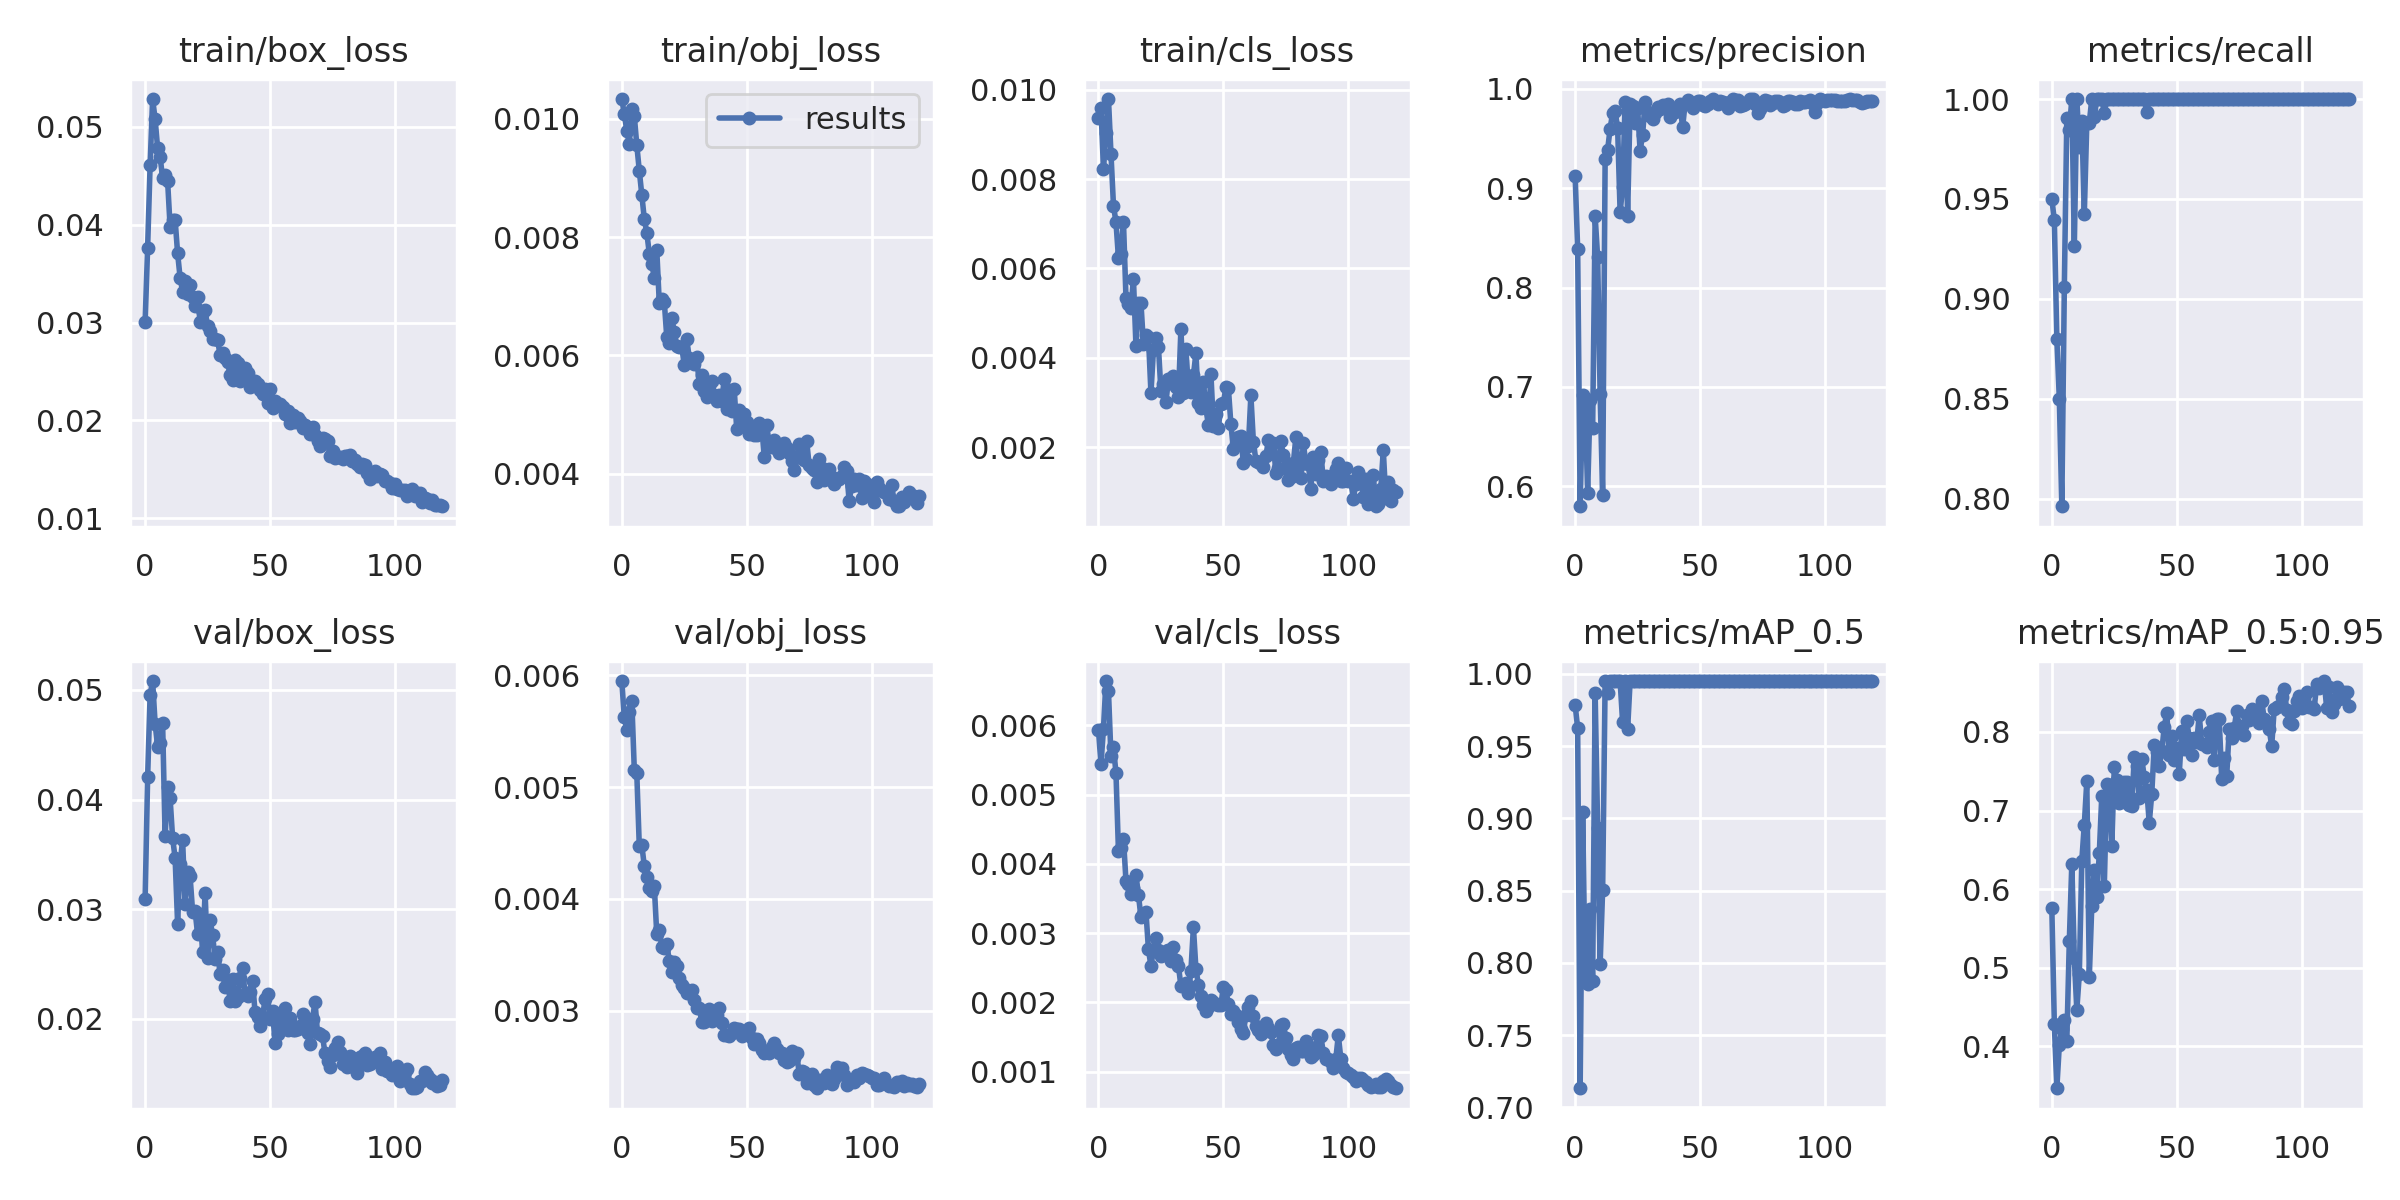

Values plotted in this chart, from the file beside it:
epoch, train/box_loss, train/obj_loss, train/cls_loss, metrics/precision, metrics/recall, metrics/mAP_0.5, metrics/mAP_0.5:0.95, val/box_loss, val/obj_loss, val/cls_loss, x/lr0, x/lr1, x/lr2
0, 0.03006, 0.01033, 0.009363, 0.9123, 0.95, 0.9783, 0.5756, 0.03092, 0.005948, 0.005931, 0.0784, 0.0024, 0.0024
1, 0.03767, 0.01008, 0.009595, 0.8392, 0.9394, 0.9624, 0.4284, 0.04203, 0.005623, 0.005436, 0.05586, 0.00486, 0.00486
2, 0.04615, 0.009797, 0.008218, 0.5799, 0.8801, 0.7133, 0.3463, 0.04958, 0.005509, 0.005952, 0.03328, 0.007278, 0.007278
3, 0.05285, 0.009577, 0.009029, 0.6919, 0.85, 0.9045, 0.4014, 0.05082, 0.005669, 0.006638, 0.01065, 0.009655, 0.009655
4, 0.05078, 0.01016, 0.009794, 0.6837, 0.7962, 0.7898, 0.4223, 0.04693, 0.005771, 0.00649, 0.00967, 0.00967, 0.00967
5, 0.04784, 0.01005, 0.00857, 0.5933, 0.9057, 0.7856, 0.4334, 0.04483, 0.005155, 0.005553, 0.00967, 0.00967, 0.00967
6, 0.04696, 0.009554, 0.007409, 0.6871, 0.9906, 0.8374, 0.407, 0.04521, 0.005122, 0.005685, 0.009588, 0.009588, 0.009588
7, 0.04474, 0.00912, 0.007039, 0.6591, 0.9843, 0.7877, 0.5341, 0.04696, 0.004471, 0.005311, 0.009505, 0.009505, 0.009505
8, 0.04504, 0.008716, 0.006232, 0.8721, 1, 0.9867, 0.632, 0.03664, 0.004486, 0.004178, 0.009423, 0.009423, 0.009423
9, 0.04445, 0.008308, 0.006325, 0.8304, 0.9263, 0.8933, 0.512, 0.04112, 0.004293, 0.004221, 0.00934, 0.00934, 0.00934
10, 0.03978, 0.008076, 0.007049, 0.6927, 1, 0.7993, 0.4461, 0.04011, 0.004194, 0.004362, 0.009258, 0.009258, 0.009258
11, 0.04046, 0.007722, 0.005348, 0.5908, 0.976, 0.8506, 0.4914, 0.03649, 0.004095, 0.003756, 0.009175, 0.009175, 0.009175
12, 0.04052, 0.007552, 0.005192, 0.9294, 0.9891, 0.995, 0.6363, 0.03469, 0.004067, 0.003715, 0.009092, 0.009092, 0.009092
13, 0.03709, 0.007312, 0.005114, 0.9388, 0.9426, 0.9867, 0.6821, 0.02868, 0.004115, 0.003569, 0.00901, 0.00901, 0.00901
14, 0.03459, 0.007779, 0.005764, 0.9602, 0.988, 0.995, 0.7372, 0.03413, 0.003683, 0.003658, 0.008927, 0.008927, 0.008927
15, 0.03315, 0.00689, 0.004266, 0.976, 0.9882, 0.995, 0.4883, 0.03633, 0.003723, 0.00384, 0.008845, 0.008845, 0.008845
16, 0.03426, 0.006946, 0.005217, 0.9776, 1, 0.995, 0.579, 0.03043, 0.003573, 0.003548, 0.008762, 0.008762, 0.008762
17, 0.03289, 0.006909, 0.005227, 0.9607, 0.991, 0.995, 0.6248, 0.03339, 0.003557, 0.003228, 0.00868, 0.00868, 0.00868
18, 0.03381, 0.00631, 0.004297, 0.8757, 1, 0.995, 0.5904, 0.03299, 0.003595, 0.003269, 0.008597, 0.008597, 0.008597
19, 0.0326, 0.006206, 0.004499, 0.9014, 1, 0.9664, 0.6455, 0.02979, 0.003449, 0.003309, 0.008515, 0.008515, 0.008515
20, 0.03167, 0.006627, 0.00447, 0.9869, 1, 0.995, 0.719, 0.02985, 0.003345, 0.002763, 0.008433, 0.008433, 0.008433
21, 0.03265, 0.006405, 0.003214, 0.8723, 0.993, 0.9617, 0.6034, 0.02771, 0.003434, 0.002525, 0.00835, 0.00835, 0.00835
22, 0.03009, 0.006166, 0.004164, 0.9845, 1, 0.995, 0.734, 0.02959, 0.003402, 0.00276, 0.008268, 0.008268, 0.008268
23, 0.03105, 0.006139, 0.004438, 0.983, 1, 0.995, 0.732, 0.0261, 0.003295, 0.002932, 0.008185, 0.008185, 0.008185
24, 0.03125, 0.006136, 0.004236, 0.9656, 1, 0.995, 0.6549, 0.03152, 0.003227, 0.002758, 0.008103, 0.008103, 0.008103
25, 0.02965, 0.005847, 0.003257, 0.9806, 1, 0.995, 0.7559, 0.02553, 0.003205, 0.002674, 0.00802, 0.00802, 0.00802
26, 0.02918, 0.006278, 0.003416, 0.9377, 1, 0.995, 0.7387, 0.02903, 0.003163, 0.002711, 0.007938, 0.007938, 0.007938
27, 0.02836, 0.005954, 0.003007, 0.954, 1, 0.995, 0.7101, 0.02763, 0.003161, 0.002745, 0.007855, 0.007855, 0.007855
28, 0.02831, 0.00591, 0.003514, 0.9874, 1, 0.995, 0.7173, 0.02548, 0.003187, 0.002762, 0.007772, 0.007772, 0.007772
29, 0.02827, 0.005855, 0.003429, 0.9768, 1, 0.995, 0.7369, 0.02609, 0.003095, 0.002592, 0.00769, 0.00769, 0.00769
30, 0.02666, 0.005966, 0.003596, 0.9724, 1, 0.995, 0.7368, 0.02413, 0.003021, 0.002797, 0.007607, 0.007607, 0.007607
31, 0.02689, 0.005515, 0.003351, 0.9697, 1, 0.995, 0.7064, 0.02445, 0.003027, 0.002612, 0.007525, 0.007525, 0.007525
32, 0.02635, 0.005665, 0.003121, 0.9756, 1, 0.995, 0.7057, 0.02286, 0.002902, 0.002526, 0.007443, 0.007443, 0.007443
33, 0.02596, 0.005406, 0.004654, 0.9814, 1, 0.995, 0.7681, 0.02357, 0.002903, 0.002234, 0.00736, 0.00736, 0.00736
34, 0.02464, 0.005293, 0.003216, 0.9799, 1, 0.995, 0.7569, 0.02167, 0.002962, 0.002254, 0.007278, 0.007278, 0.007278
35, 0.02416, 0.005479, 0.004187, 0.984, 1, 0.995, 0.7153, 0.02362, 0.003016, 0.00228, 0.007195, 0.007195, 0.007195
36, 0.02619, 0.005562, 0.003316, 0.9828, 1, 0.995, 0.7658, 0.02164, 0.002911, 0.00213, 0.007112, 0.007112, 0.007112
37, 0.02583, 0.005325, 0.003227, 0.9853, 1, 0.995, 0.7428, 0.02198, 0.002975, 0.002455, 0.00703, 0.00703, 0.00703
38, 0.02407, 0.005237, 0.003605, 0.9719, 0.9936, 0.995, 0.7264, 0.02376, 0.002959, 0.003085, 0.006947, 0.006947, 0.006947
39, 0.02513, 0.005335, 0.0041, 0.9782, 1, 0.995, 0.6842, 0.02465, 0.003027, 0.002485, 0.006865, 0.006865, 0.006865
40, 0.02538, 0.005233, 0.002979, 0.9768, 1, 0.995, 0.7212, 0.02222, 0.002892, 0.002255, 0.006783, 0.006783, 0.006783
41, 0.02481, 0.005599, 0.002883, 0.9819, 1, 0.995, 0.7833, 0.02212, 0.00278, 0.002094, 0.0067, 0.0067, 0.0067
42, 0.0234, 0.005096, 0.003463, 0.9849, 1, 0.995, 0.7744, 0.02241, 0.00278, 0.001956, 0.006618, 0.006618, 0.006618
43, 0.02394, 0.005411, 0.002869, 0.9613, 1, 0.995, 0.7564, 0.02348, 0.002777, 0.001881, 0.006535, 0.006535, 0.006535
44, 0.02405, 0.005061, 0.002484, 0.9851, 1, 0.995, 0.7754, 0.02058, 0.002799, 0.001932, 0.006452, 0.006452, 0.006452
45, 0.02374, 0.005427, 0.003643, 0.9891, 1, 0.995, 0.8065, 0.0202, 0.002846, 0.002034, 0.00637, 0.00637, 0.00637
46, 0.0231, 0.004754, 0.002467, 0.9862, 1, 0.995, 0.8244, 0.01936, 0.002835, 0.002007, 0.006287, 0.006287, 0.006287
47, 0.02267, 0.005079, 0.002733, 0.9806, 1, 0.995, 0.7708, 0.02019, 0.002837, 0.001976, 0.006205, 0.006205, 0.006205
48, 0.02326, 0.00485, 0.002423, 0.9844, 1, 0.995, 0.7946, 0.0218, 0.002777, 0.001962, 0.006123, 0.006123, 0.006123
49, 0.02183, 0.005017, 0.002957, 0.9879, 1, 0.995, 0.7643, 0.02227, 0.002793, 0.001964, 0.00604, 0.00604, 0.00604
50, 0.02324, 0.004879, 0.002986, 0.9881, 1, 0.995, 0.7801, 0.02001, 0.0028, 0.002226, 0.005958, 0.005958, 0.005958
51, 0.02125, 0.004681, 0.003337, 0.9843, 1, 0.995, 0.7467, 0.0207, 0.002849, 0.002171, 0.005875, 0.005875, 0.005875
52, 0.02202, 0.004757, 0.003312, 0.9829, 1, 0.995, 0.8015, 0.01784, 0.002761, 0.001973, 0.005792, 0.005792, 0.005792
53, 0.02165, 0.004666, 0.002513, 0.9848, 1, 0.995, 0.7779, 0.01865, 0.002707, 0.001828, 0.00571, 0.00571, 0.00571
54, 0.0217, 0.004653, 0.001949, 0.988, 1, 0.995, 0.814, 0.01964, 0.002747, 0.001875, 0.005627, 0.005627, 0.005627
55, 0.02133, 0.004855, 0.002071, 0.9899, 1, 0.995, 0.7925, 0.02014, 0.002715, 0.001816, 0.005545, 0.005545, 0.005545
56, 0.02068, 0.004809, 0.002222, 0.9881, 1, 0.995, 0.7702, 0.02102, 0.002649, 0.001715, 0.005463, 0.005463, 0.005463
57, 0.02097, 0.004294, 0.002246, 0.9853, 1, 0.995, 0.7929, 0.01897, 0.002625, 0.001614, 0.00538, 0.00538, 0.00538
58, 0.01978, 0.004829, 0.00164, 0.9878, 1, 0.995, 0.7869, 0.02006, 0.00264, 0.001561, 0.005298, 0.005298, 0.005298
59, 0.02051, 0.004493, 0.001735, 0.9869, 1, 0.995, 0.8218, 0.01897, 0.002621, 0.00182, 0.005215, 0.005215, 0.005215
... 60 more rows
